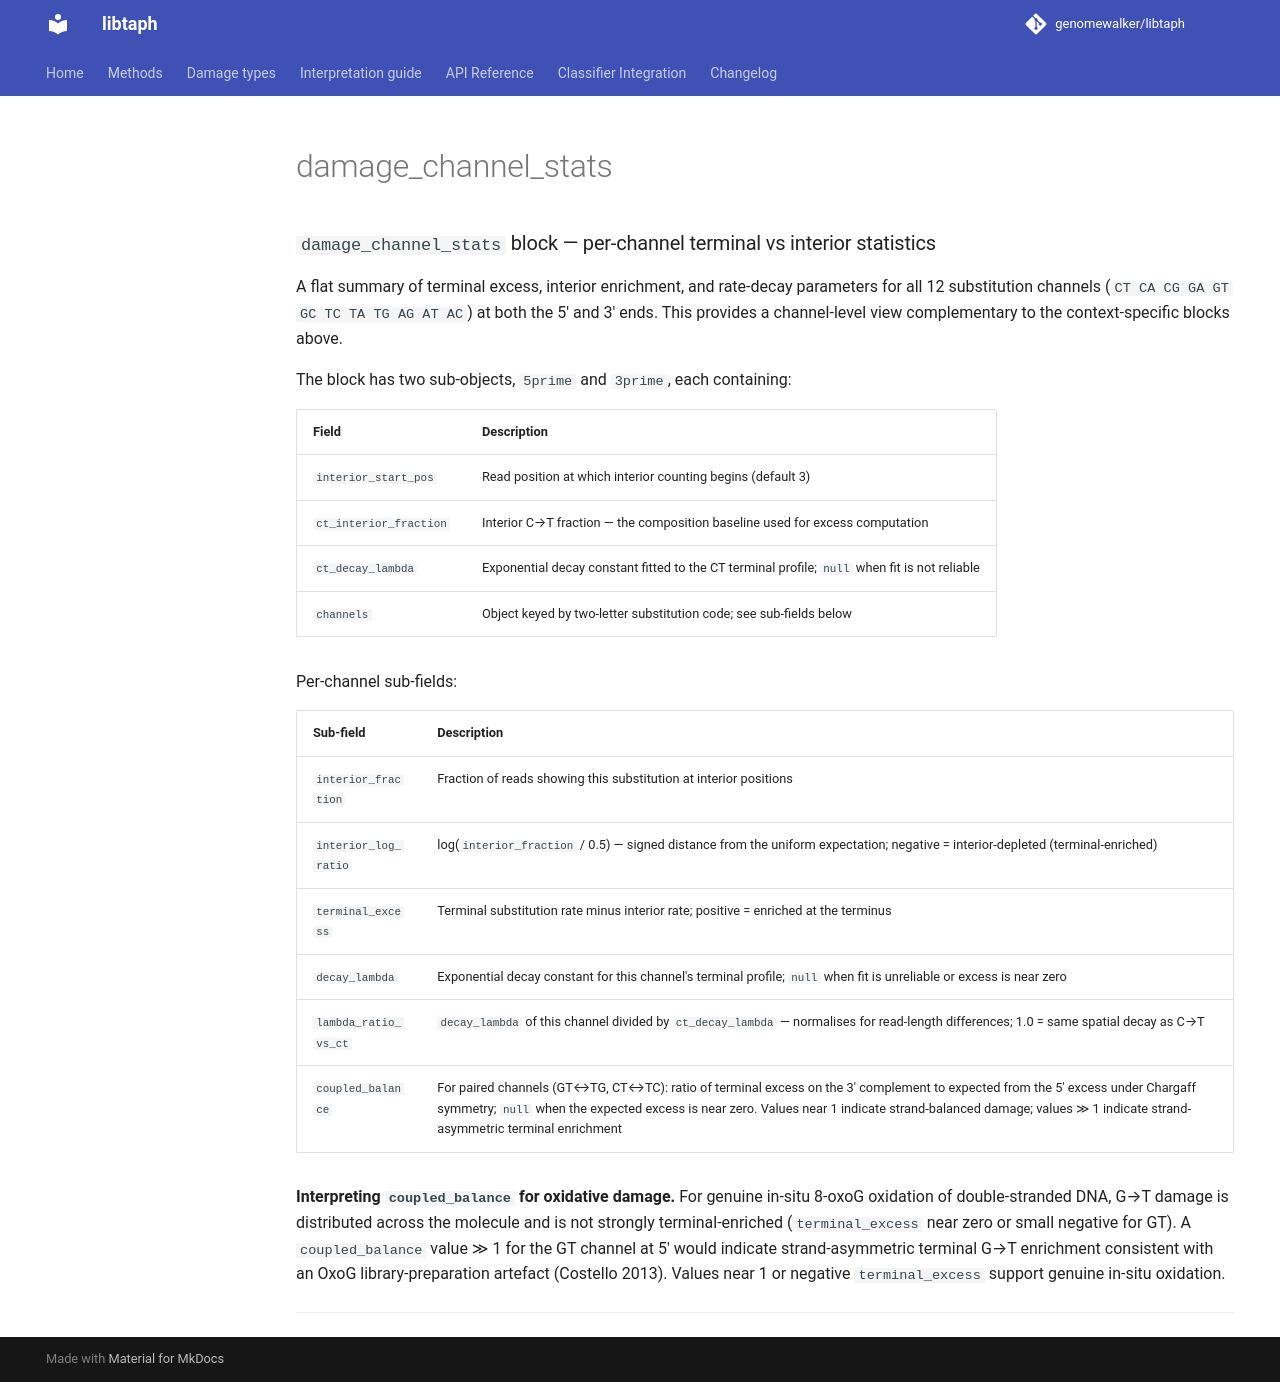

repository: genomewalker/libtaph · page: fields/damage_channel_stats/index.html · generator: mkdocs

---
type: libtaph-json-field
title: damage_channel_stats
tier: standard
estimand: 12-channel substitution terminal excess, interior fraction, decay lambda
stability: stable
emitted_by: profile_json.cpp
---

### `damage_channel_stats` block — per-channel terminal vs interior statistics

A flat summary of terminal excess, interior enrichment, and rate-decay parameters
for all 12 substitution channels (`CT CA CG GA GT GC TC TA TG AG AT AC`) at both
the 5′ and 3′ ends. This provides a channel-level view complementary to the
context-specific blocks above.

The block has two sub-objects, `5prime` and `3prime`, each containing:

| Field | Description |
|-------|-------------|
| `interior_start_pos` | Read position at which interior counting begins (default 3) |
| `ct_interior_fraction` | Interior C→T fraction — the composition baseline used for excess computation |
| `ct_decay_lambda` | Exponential decay constant fitted to the CT terminal profile; `null` when fit is not reliable |
| `channels` | Object keyed by two-letter substitution code; see sub-fields below |

Per-channel sub-fields:

| Sub-field | Description |
|-----------|-------------|
| `interior_fraction` | Fraction of reads showing this substitution at interior positions |
| `interior_log_ratio` | log(`interior_fraction` / 0.5) — signed distance from the uniform expectation; negative = interior-depleted (terminal-enriched) |
| `terminal_excess` | Terminal substitution rate minus interior rate; positive = enriched at the terminus |
| `decay_lambda` | Exponential decay constant for this channel's terminal profile; `null` when fit is unreliable or excess is near zero |
| `lambda_ratio_vs_ct` | `decay_lambda` of this channel divided by `ct_decay_lambda` — normalises for read-length differences; 1.0 = same spatial decay as C→T |
| `coupled_balance` | For paired channels (GT↔TG, CT↔TC): ratio of terminal excess on the 3′ complement to expected from the 5′ excess under Chargaff symmetry; `null` when the expected excess is near zero. Values near 1 indicate strand-balanced damage; values ≫ 1 indicate strand-asymmetric terminal enrichment |

**Interpreting `coupled_balance` for oxidative damage.** For genuine in-situ 8-oxoG
oxidation of double-stranded DNA, G→T damage is distributed across the molecule and
is not strongly terminal-enriched (`terminal_excess` near zero or small negative for GT).
A `coupled_balance` value ≫ 1 for the GT channel at 5′ would indicate strand-asymmetric
terminal G→T enrichment consistent with an OxoG library-preparation artefact (Costello
2013). Values near 1 or negative `terminal_excess` support genuine in-situ oxidation.

---
